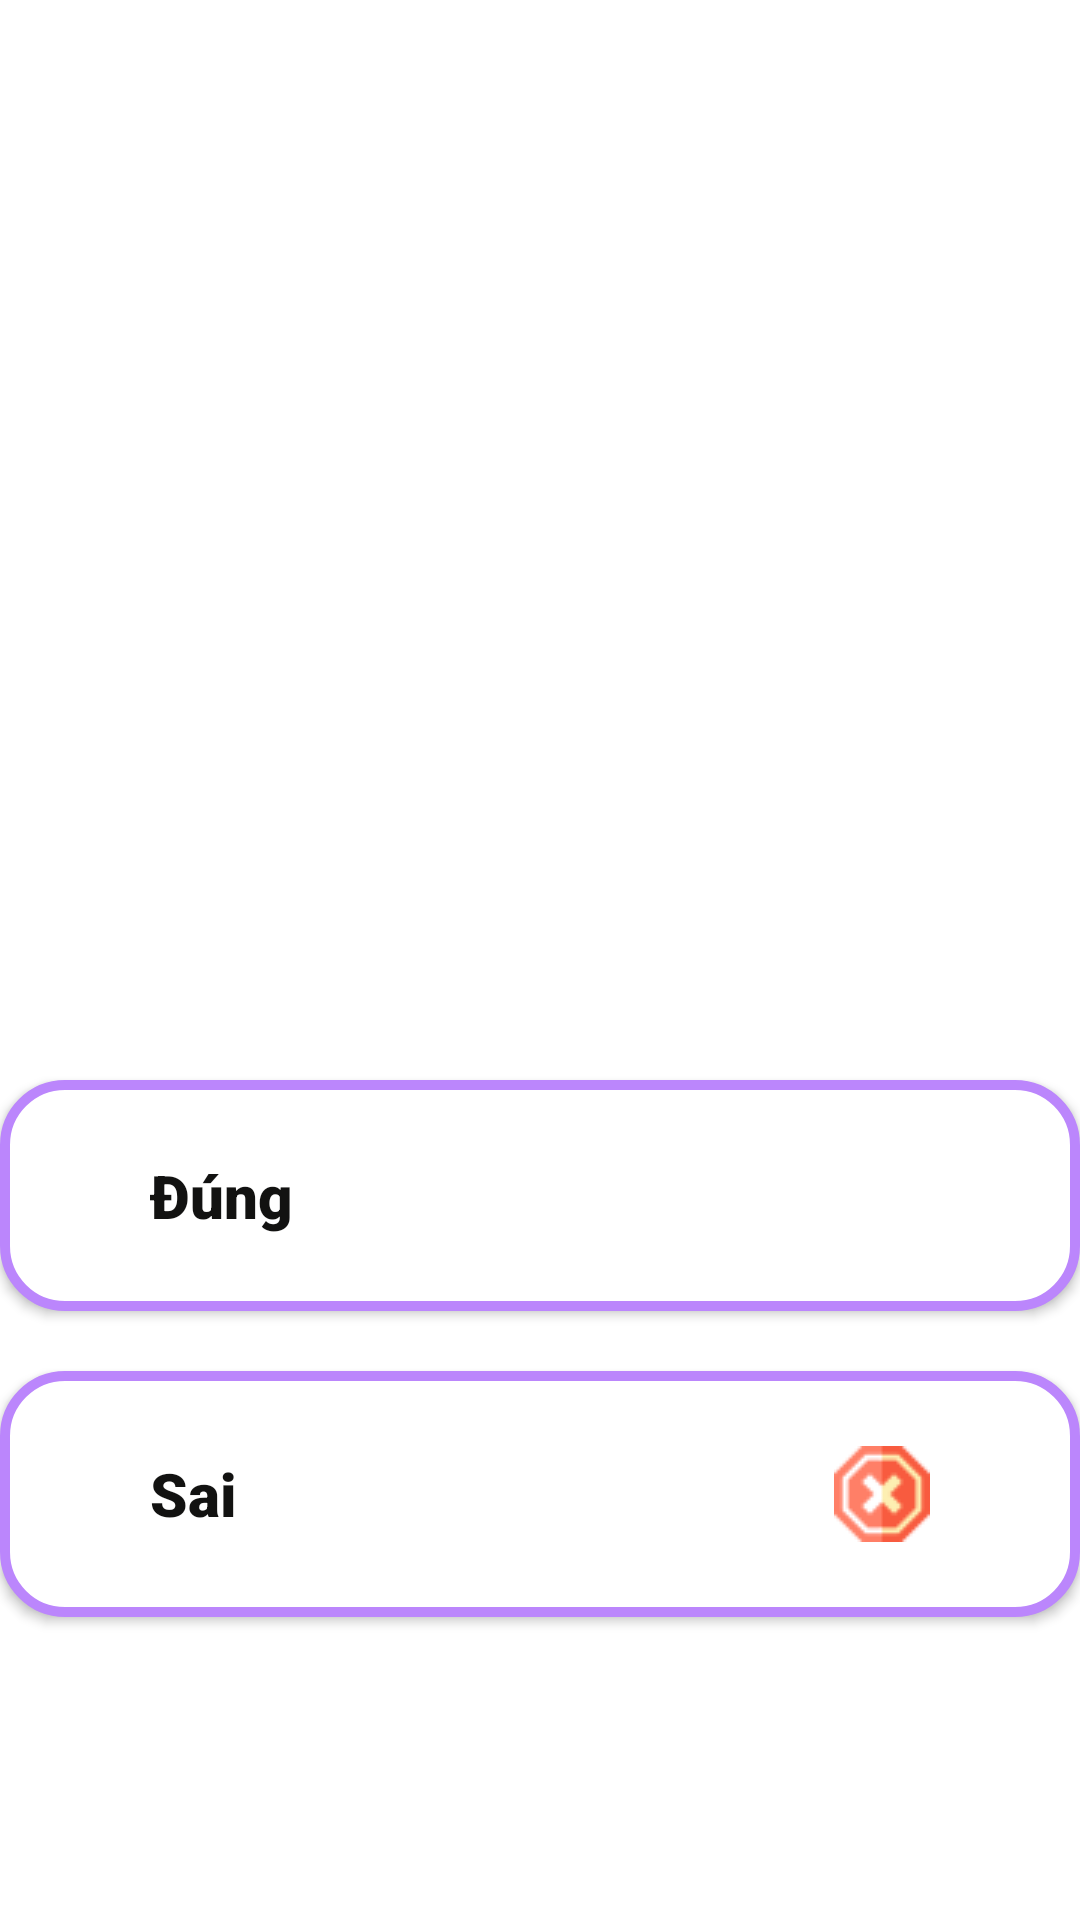

The Android layout XML behind this screen, and the referenced resources:
<!-- AndroidManifest.xml: application theme Theme.QuizzApp -->
<!-- res/layout/fragment_answer.xml -->
<?xml version="1.0" encoding="utf-8"?>
<RelativeLayout xmlns:android="http://schemas.android.com/apk/res/android"
    xmlns:tools="http://schemas.android.com/tools"
    android:layout_width="match_parent"
    android:layout_height="wrap_content"
    tools:context=".Fragment.Answer">

    <TextView
        android:id="@+id/textview_main_answer"
        android:layout_width="match_parent"
        android:layout_height="200dp"
        android:layout_marginTop="30dp"
        android:textSize="25sp"
        android:gravity="center"
        android:fontFamily="sans-serif-condensed-light"
        />
    <androidx.appcompat.widget.AppCompatButton
        android:id="@+id/True"
        android:layout_width="match_parent"
        android:layout_height="wrap_content"
        android:background="@drawable/shape_button"
        android:drawableEnd="@drawable/tick"
        android:fontFamily="sans-serif-black"
        android:layout_below="@+id/textview_main_answer"
        android:paddingHorizontal="50dp"
        android:paddingVertical="25dp"
        android:text="@string/True"
        android:textAlignment="viewStart"
        android:textAllCaps="false"
        android:textSize="20sp"
        android:layout_marginBottom="20sp"
        android:layout_marginTop="130dp"
        />

    <androidx.appcompat.widget.AppCompatButton
        android:id="@+id/False"
        android:layout_width="match_parent"
        android:layout_height="wrap_content"
        android:layout_below="@+id/True"
        android:background="@drawable/shape_button"
        android:drawableEnd="@drawable/falsetick"
        android:fontFamily="sans-serif-black"
        android:paddingHorizontal="50dp"
        android:paddingVertical="25dp"
        android:text="@string/False"
        android:textAlignment="viewStart"
        android:textAllCaps="false"
        android:textSize="20sp" />
    <ProgressBar
        android:id="@+id/progress_bar"
        style="@style/Widget.AppCompat.ProgressBar.Horizontal"
        android:layout_width="match_parent"
        android:layout_height="wrap_content"
        android:layout_below="@+id/False"
        android:layout_marginTop="140dp"
        />
</RelativeLayout>
<!-- resources referenced by this layout -->
<resources>
  <!-- drawable falsetick: png bitmap (drawable, 786 bytes) -->
  <!-- drawable shape_button (drawable) -->
  <?xml version="1.0" encoding="utf-8"?>
  <ripple xmlns:android="http://schemas.android.com/apk/res/android"
      android:color="@color/white"
      >
      <item>
          <shape android:shape="rectangle">
              <gradient android:startColor="#FFFFFF"
                  android:endColor="#FFFFFF"
                  android:angle="270" />
              <corners android:radius="20sp" />
              <stroke android:width="10px" android:color="@color/purple_200" />
          </shape>
      </item>
  </ripple>
  <string name="False">Sai</string>
  <string name="True">Đúng</string>
  <style name="Theme.QuizzApp" parent="Theme.MaterialComponents.DayNight.NoActionBar">
          
          <item name="colorPrimary">@color/purple_500</item>
          <item name="colorPrimaryVariant">@color/purple_700</item>
          <item name="colorOnPrimary">@color/white</item>
          
          <item name="colorSecondary">@color/teal_200</item>
          <item name="colorSecondaryVariant">@color/teal_700</item>
          <item name="colorOnSecondary">@color/black</item>
          
          <item name="android:statusBarColor" tools:targetApi="l">?attr/colorPrimaryVariant</item>
          
          <item name="android:textColorPrimary">#00BCD4</item>
          <item name="android:textColor">@color/kelly_blue</item>
      </style>
  <color name="white">#FFFFFFFF</color>
  <color name="purple_200">#FFBB86FC</color>
  <color name="purple_500">#FF6200EE</color>
  <color name="purple_700">#FF3700B3</color>
  <color name="teal_200">#A7EFE8</color>
  <color name="teal_700">#FF018786</color>
  <color name="black">#FF000000</color>
  <color name="kelly_blue">#121211</color>
</resources>
